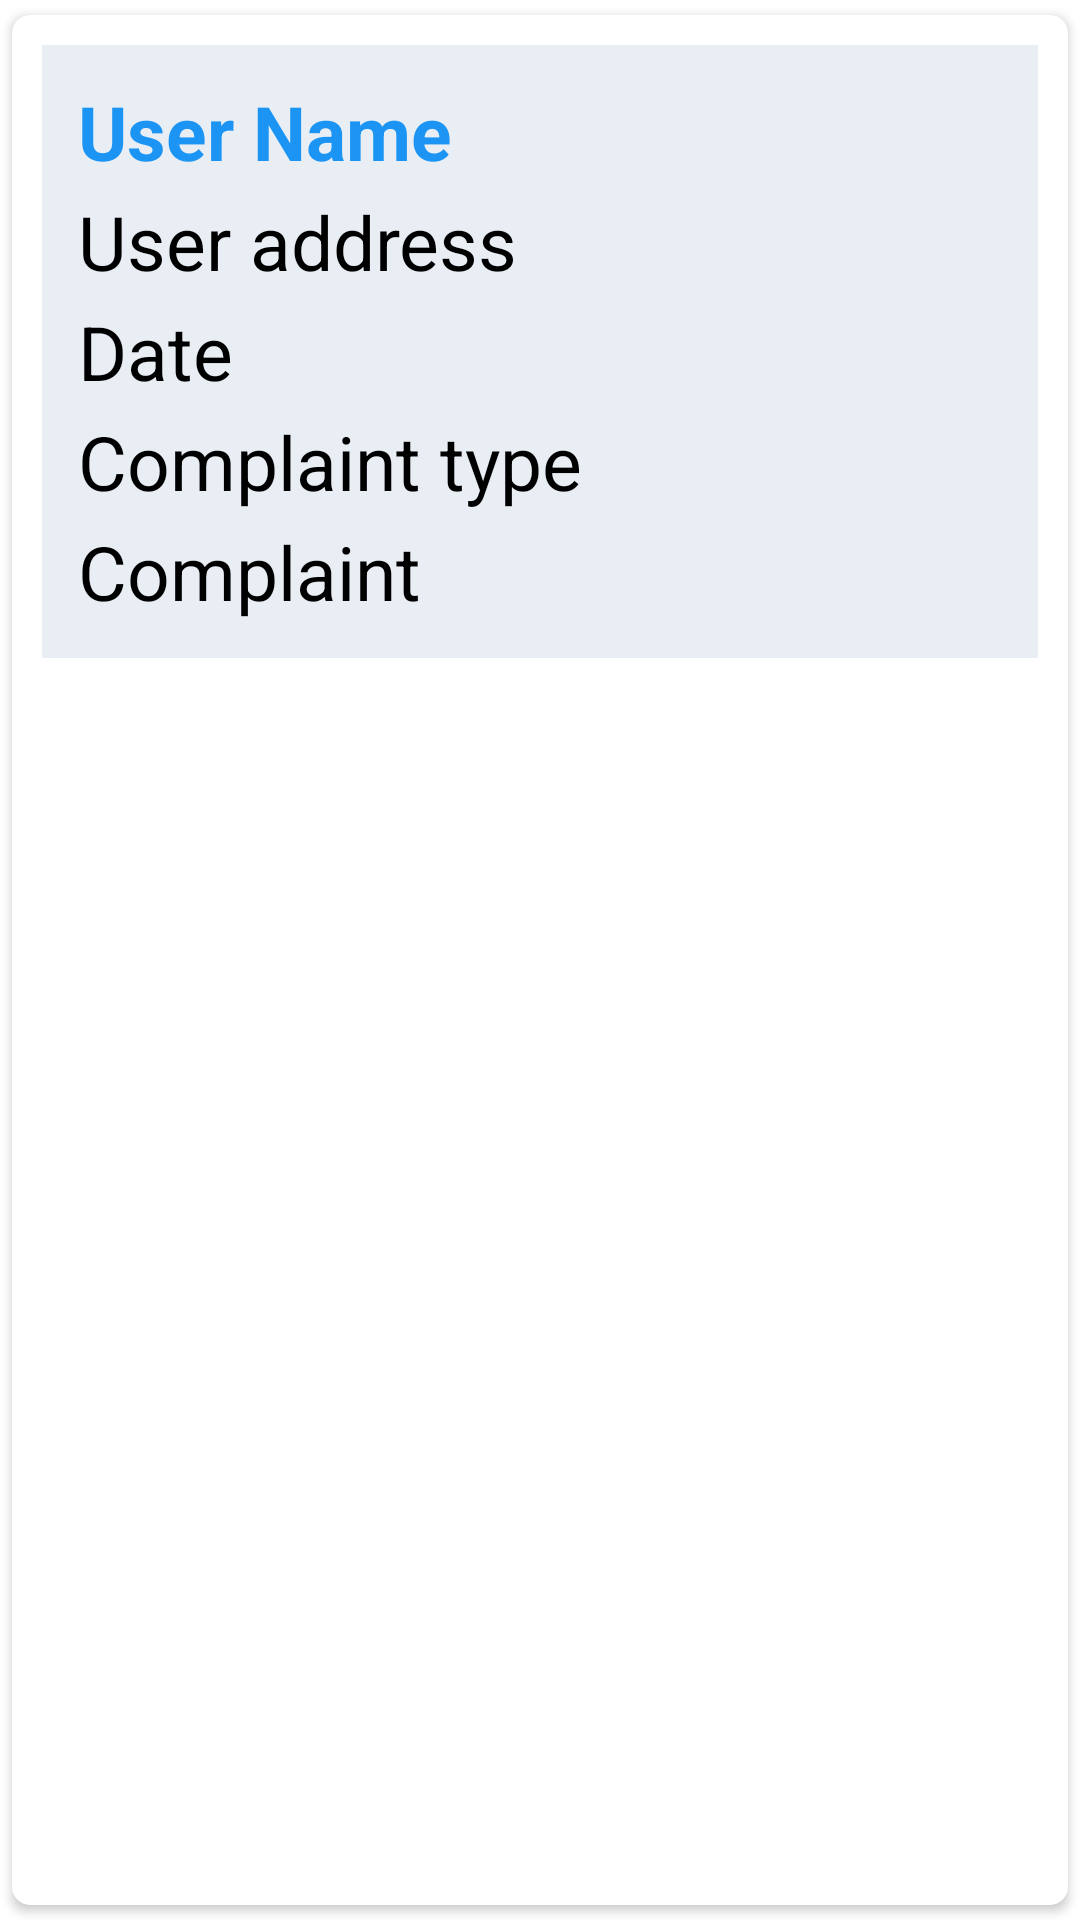

The Android layout XML behind this screen, and the referenced resources:
<!-- AndroidManifest.xml: application theme Theme.Log -->
<!-- res/layout/singlerow.xml -->
<?xml version="1.0" encoding="utf-8"?>
<androidx.cardview.widget.CardView xmlns:android="http://schemas.android.com/apk/res/android"
    android:layout_width="match_parent"
    android:layout_height="wrap_content"
    xmlns:app="http://schemas.android.com/apk/res-auto"
    android:layout_gravity="center_horizontal"
    app:cardUseCompatPadding="true"
    app:cardCornerRadius="6dp"
    android:elevation="4dp"
    android:background="@color/white"
    android:layout_margin="5dp"
    >

    <LinearLayout
        android:layout_width="match_parent"
        android:layout_height="wrap_content"
        android:layout_margin="10dp"
        android:orientation="vertical"

        android:padding="12dp"
        android:background="@color/cardbg"
        >

        <TextView
            android:layout_width="300dp"
            android:layout_height="wrap_content"
            android:id="@+id/displayname"
            android:textSize="25sp"
            android:textStyle="bold"
            android:text="User Name"
            android:textColor="@color/headercolor"/>

        <TextView
            android:layout_width="300dp"
            android:layout_height="wrap_content"
            android:id="@+id/displayaddress"
            android:textSize="25sp"
            android:text="User address"
            android:textColor="@color/black"
            android:layout_marginTop="3dp"
            />

        <TextView
            android:layout_width="300dp"
            android:layout_height="wrap_content"
            android:id="@+id/displaydate"
            android:textSize="25sp"
            android:text="Date"
            android:textColor="@color/black"
            android:layout_marginTop="3dp"
            />
        <TextView
            android:layout_width="300dp"
            android:layout_height="wrap_content"
            android:id="@+id/displaytype"
            android:textSize="25sp"
            android:textColor="@color/black"
            android:text="Complaint type"
            android:layout_marginTop="3dp"
            />
        <TextView
            android:layout_width="300dp"
            android:layout_height="wrap_content"
            android:id="@+id/displaycmp"
            android:textColor="@color/black"
            android:textSize="25sp"
            android:text="Complaint"
            android:layout_marginTop="3dp"
            />

    </LinearLayout>

</androidx.cardview.widget.CardView>
<!-- resources referenced by this layout -->
<resources>
  <color name="black">#FF000000</color>
  <color name="cardbg">#E8EEF3</color>
  <color name="headercolor">#1C94F3</color>
  <color name="white">#FFFFFFFF</color>
  <style name="Theme.Log" parent="Theme.MaterialComponents.DayNight.NoActionBar">
          
          <item name="colorPrimary">@color/purple_500</item>
          <item name="colorPrimaryVariant">@color/purple_700</item>
          <item name="colorOnPrimary">@color/white</item>
          
          <item name="colorSecondary">@color/teal_200</item>
          <item name="colorSecondaryVariant">@color/teal_700</item>
  
          <item name="colorOnSecondary">@color/black</item>
          
          <item name="android:statusBarColor">?attr/colorPrimaryVariant</item>
          
          <item name="android:windowContentTransitions">true</item>
  
  
      </style>
  <color name="purple_500">#FF6200EE</color>
  <color name="purple_700">#FF3700B3</color>
  <color name="teal_200">#FF03DAC5</color>
  <color name="teal_700">#FF018786</color>
</resources>
